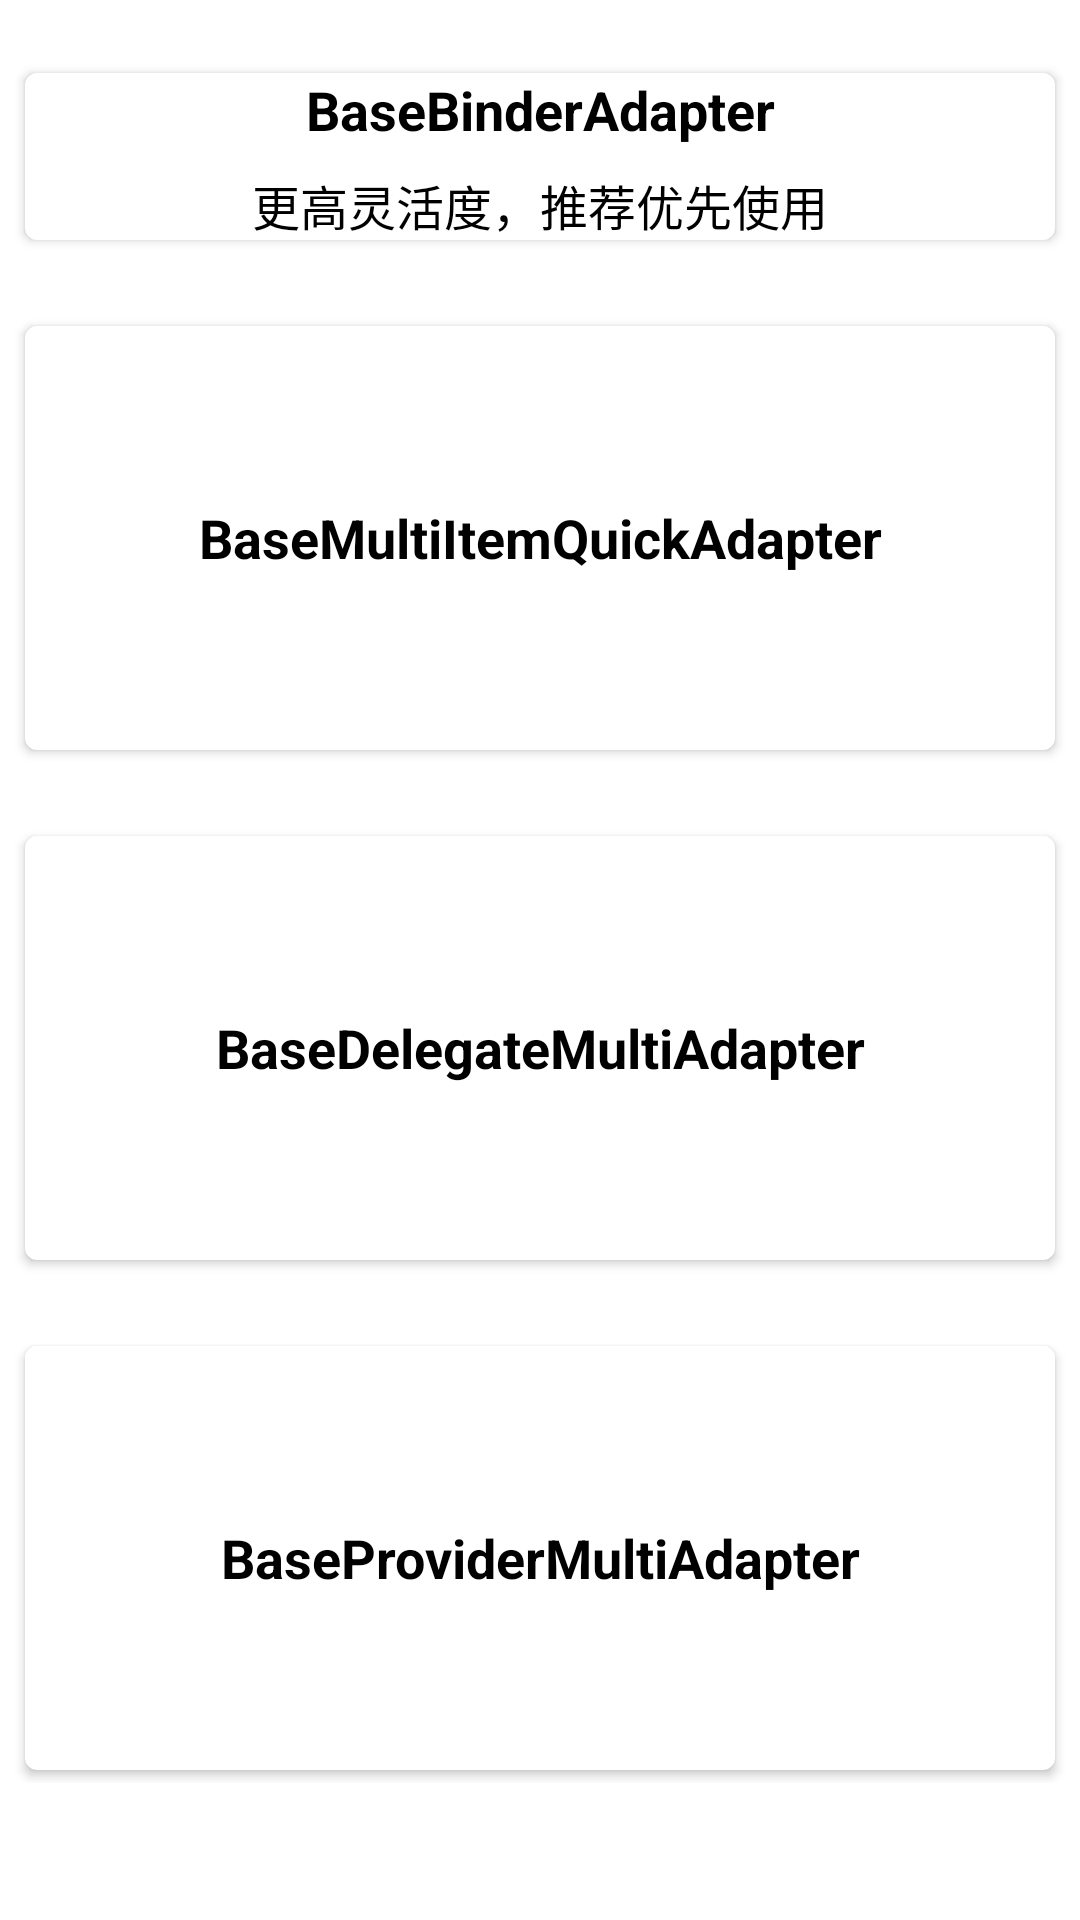

This screen was rendered from an Android layout file. Write that file and the resources it references.
<!-- AndroidManifest.xml: application theme Theme.BaseRecyclerViewAdapterHelper -->
<!-- res/layout/activity_choose_multiple_item_use_type.xml -->
<?xml version="1.0" encoding="utf-8"?>
<androidx.core.widget.NestedScrollView xmlns:android="http://schemas.android.com/apk/res/android"
    xmlns:card_view="http://schemas.android.com/apk/res-auto"
    xmlns:tools="http://schemas.android.com/tools"
    android:layout_width="match_parent"
    android:layout_height="match_parent"
    tools:context=".act.ChooseMultipleItemUseTypeActivity">

    <LinearLayout
        android:layout_width="match_parent"
        android:layout_height="match_parent"
        android:gravity="center_vertical"
        android:orientation="vertical">

        <androidx.cardview.widget.CardView
            android:id="@+id/card_view0"
            android:layout_width="match_parent"
            android:layout_height="wrap_content"
            android:layout_gravity="center"
            android:layout_marginLeft="5dp"
            android:layout_marginTop="20dp"
            android:layout_marginRight="5dp"
            android:foreground="?android:attr/selectableItemBackground"
            card_view:cardBackgroundColor="@color/item_bg"
            card_view:cardCornerRadius="4dp"
            card_view:cardElevation="2dp"
            card_view:cardUseCompatPadding="true">

            <LinearLayout
                android:layout_width="match_parent"
                android:layout_height="match_parent"
                android:orientation="vertical">

                <ImageView
                    android:layout_width="match_parent"
                    android:layout_height="wrap_content"
                    android:scaleType="centerCrop"
                    android:src="@mipmap/animation_img1" />

                <TextView
                    android:layout_width="match_parent"
                    android:layout_height="match_parent"
                    android:gravity="center"
                    android:text="BaseBinderAdapter"
                    android:textColor="@android:color/black"
                    android:textSize="18sp"
                    android:textStyle="bold" />

                <TextView
                    android:layout_width="match_parent"
                    android:layout_height="match_parent"
                    android:layout_marginTop="8dp"
                    android:gravity="center"
                    android:text="更高灵活度，推荐优先使用"
                    android:textColor="@android:color/black"
                    android:textSize="16sp" />

            </LinearLayout>

        </androidx.cardview.widget.CardView>

        <androidx.cardview.widget.CardView
            android:id="@+id/card_view1"
            android:layout_width="match_parent"
            android:layout_height="150dp"
            android:layout_gravity="center"
            android:layout_marginLeft="5dp"
            android:layout_marginTop="20dp"
            android:layout_marginRight="5dp"
            android:foreground="?android:attr/selectableItemBackground"
            card_view:cardBackgroundColor="@color/item_bg"
            card_view:cardCornerRadius="4dp"
            card_view:cardElevation="2dp"
            card_view:cardUseCompatPadding="true">

            <LinearLayout
                android:layout_width="match_parent"
                android:layout_height="match_parent"
                android:orientation="vertical">

                <ImageView
                    android:layout_width="match_parent"
                    android:layout_height="wrap_content"
                    android:scaleType="centerCrop"
                    android:src="@mipmap/animation_img1" />

                <TextView
                    android:layout_width="match_parent"
                    android:layout_height="match_parent"
                    android:gravity="center"
                    android:text="BaseMultiItemQuickAdapter"
                    android:textColor="@android:color/black"
                    android:textSize="18sp"
                    android:textStyle="bold" />

            </LinearLayout>

        </androidx.cardview.widget.CardView>

        <androidx.cardview.widget.CardView
            android:id="@+id/card_view2"
            android:layout_width="match_parent"
            android:layout_height="150dp"
            android:layout_gravity="center"
            android:layout_marginLeft="5dp"
            android:layout_marginTop="20dp"
            android:layout_marginRight="5dp"
            android:foreground="?android:attr/selectableItemBackground"
            card_view:cardBackgroundColor="@color/item_bg"
            card_view:cardCornerRadius="4dp"
            card_view:cardElevation="2dp"
            card_view:cardUseCompatPadding="true">

            <LinearLayout
                android:layout_width="match_parent"
                android:layout_height="match_parent"
                android:orientation="vertical">

                <ImageView
                    android:layout_width="match_parent"
                    android:layout_height="wrap_content"
                    android:scaleType="centerCrop"
                    android:src="@mipmap/animation_img1" />

                <TextView
                    android:layout_width="match_parent"
                    android:layout_height="match_parent"
                    android:gravity="center"
                    android:text="BaseDelegateMultiAdapter"
                    android:textColor="@android:color/black"
                    android:textSize="18sp"
                    android:textStyle="bold" />

            </LinearLayout>
        </androidx.cardview.widget.CardView>

        <androidx.cardview.widget.CardView
            android:id="@+id/card_view3"
            android:layout_width="match_parent"
            android:layout_height="150dp"
            android:layout_gravity="center"
            android:layout_marginLeft="5dp"
            android:layout_marginTop="20dp"
            android:layout_marginRight="5dp"
            android:foreground="?android:attr/selectableItemBackground"
            card_view:cardBackgroundColor="@color/item_bg"
            card_view:cardCornerRadius="4dp"
            card_view:cardElevation="2dp"
            card_view:cardUseCompatPadding="true">

            <LinearLayout
                android:layout_width="match_parent"
                android:layout_height="match_parent"
                android:orientation="vertical">

                <ImageView
                    android:layout_width="match_parent"
                    android:layout_height="wrap_content"
                    android:scaleType="centerCrop"
                    android:src="@mipmap/animation_img1" />

                <TextView
                    android:layout_width="match_parent"
                    android:layout_height="match_parent"
                    android:gravity="center"
                    android:text="BaseProviderMultiAdapter"
                    android:textColor="@android:color/black"
                    android:textSize="18sp"
                    android:textStyle="bold" />

            </LinearLayout>
        </androidx.cardview.widget.CardView>

    </LinearLayout>

</androidx.core.widget.NestedScrollView>
<!-- resources referenced by this layout -->
<resources>
  <color name="item_bg">#FFFFFF</color>
  <style name="Theme.BaseRecyclerViewAdapterHelper" parent="Theme.MaterialComponents.DayNight.DarkActionBar">
          
          <item name="colorPrimary">@color/purple_500</item>
          <item name="colorPrimaryVariant">@color/purple_700</item>
          <item name="colorOnPrimary">@color/white</item>
          
          <item name="colorSecondary">@color/teal_200</item>
          <item name="colorSecondaryVariant">@color/teal_700</item>
          <item name="colorOnSecondary">@color/black</item>
          
          <item name="android:statusBarColor" tools:targetApi="l">?attr/colorPrimaryVariant</item>
          
      </style>
  <color name="purple_500">#FF6200EE</color>
  <color name="purple_700">#FF3700B3</color>
  <color name="white">#FFFFFFFF</color>
  <color name="teal_200">#FF03DAC5</color>
  <color name="teal_700">#FF018786</color>
  <color name="black">#FF000000</color>
</resources>
